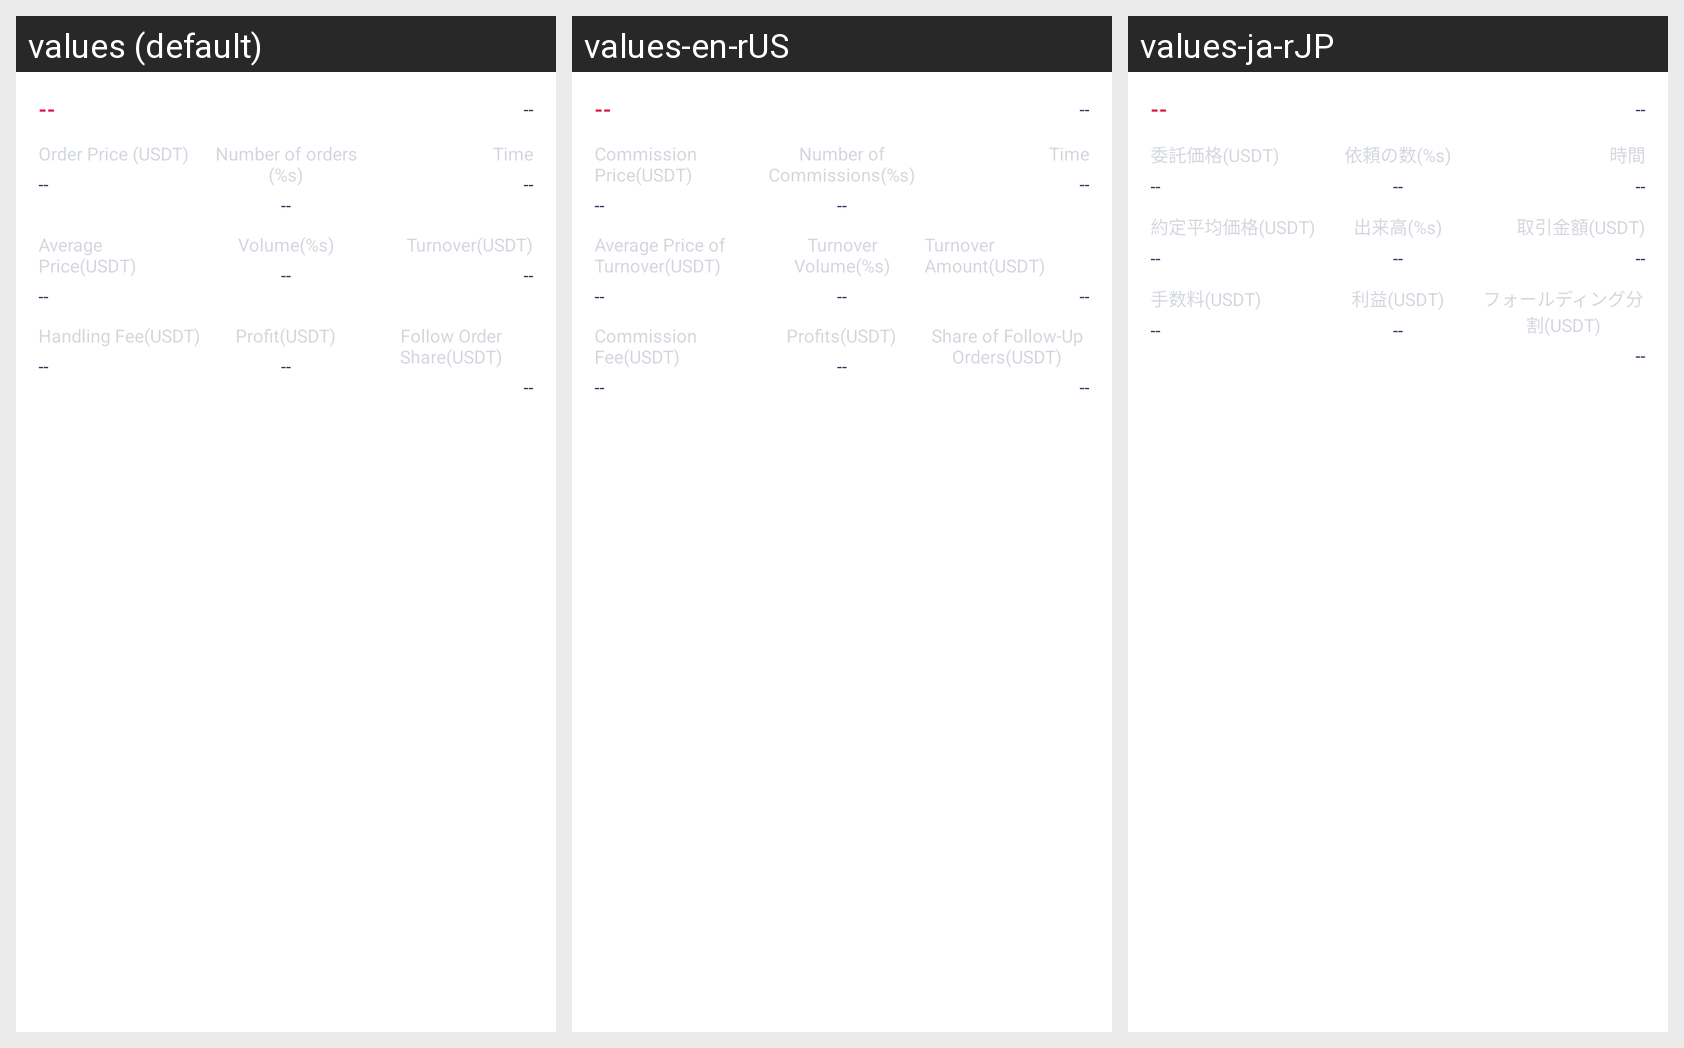

Strings drawn on this Android screen and how each of the app's shown locales translates them:
Android screen res/layout/copy_order_his_item.xml rendered under 3 locales, left to right: values (default), values-en-rUS, values-ja-rJP. Device: Nexus 5 (rendered at 1080×1920; each locale shown at half size, 540×960, under a caption strip naming it); theme AppThemeToolBar.Translucent.
Other locales in the repository, not shown: values-de-rDE, values-es, values-fr, values-jp, values-ko, values-pt, values-ru, values-zh-rCN, values-zh-rTW.
Strings drawn on this screen, with the default value and each locale's value (text and hints the layout hard-codes, and strings that could not be matched under every locale, appear in the picture but are not listed):

weituojiageusdt
  values: Order Price (USDT)
  values-en-rUS: Commission Price(USDT)
  values-ja-rJP: 委託価格(USDT)

weituoshuliang
  values: Number of orders (%s)
  values-en-rUS: Number of Commissions(%s)
  values-ja-rJP: 依頼の数(%s)

shijian
  values: Time
  values-en-rUS: Time
  values-ja-rJP: 時間

chengjiaojunjiausdt
  values: Average Price(USDT)
  values-en-rUS: Average Price of Turnover(USDT)
  values-ja-rJP: 約定平均価格(USDT)

chengjiaoshuliang
  values: Volume(%s)
  values-en-rUS: Turnover Volume(%s)
  values-ja-rJP: 出来高(%s)

chengjiaoeusdt
  values: Turnover(USDT)
  values-en-rUS: Turnover Amount(USDT)
  values-ja-rJP: 取引金額(USDT)

shouxufeiusdt
  values: Handling Fee(USDT)
  values-en-rUS: Commission Fee(USDT)
  values-ja-rJP: 手数料(USDT)

yingliusdt
  values: Profit(USDT)
  values-en-rUS: Profits(USDT)
  values-ja-rJP: 利益(USDT)

gendanfenchengusdt
  values: Follow Order Share(USDT)
  values-en-rUS: Share of Follow-Up Orders(USDT)
  values-ja-rJP: フォールディング分割(USDT)
